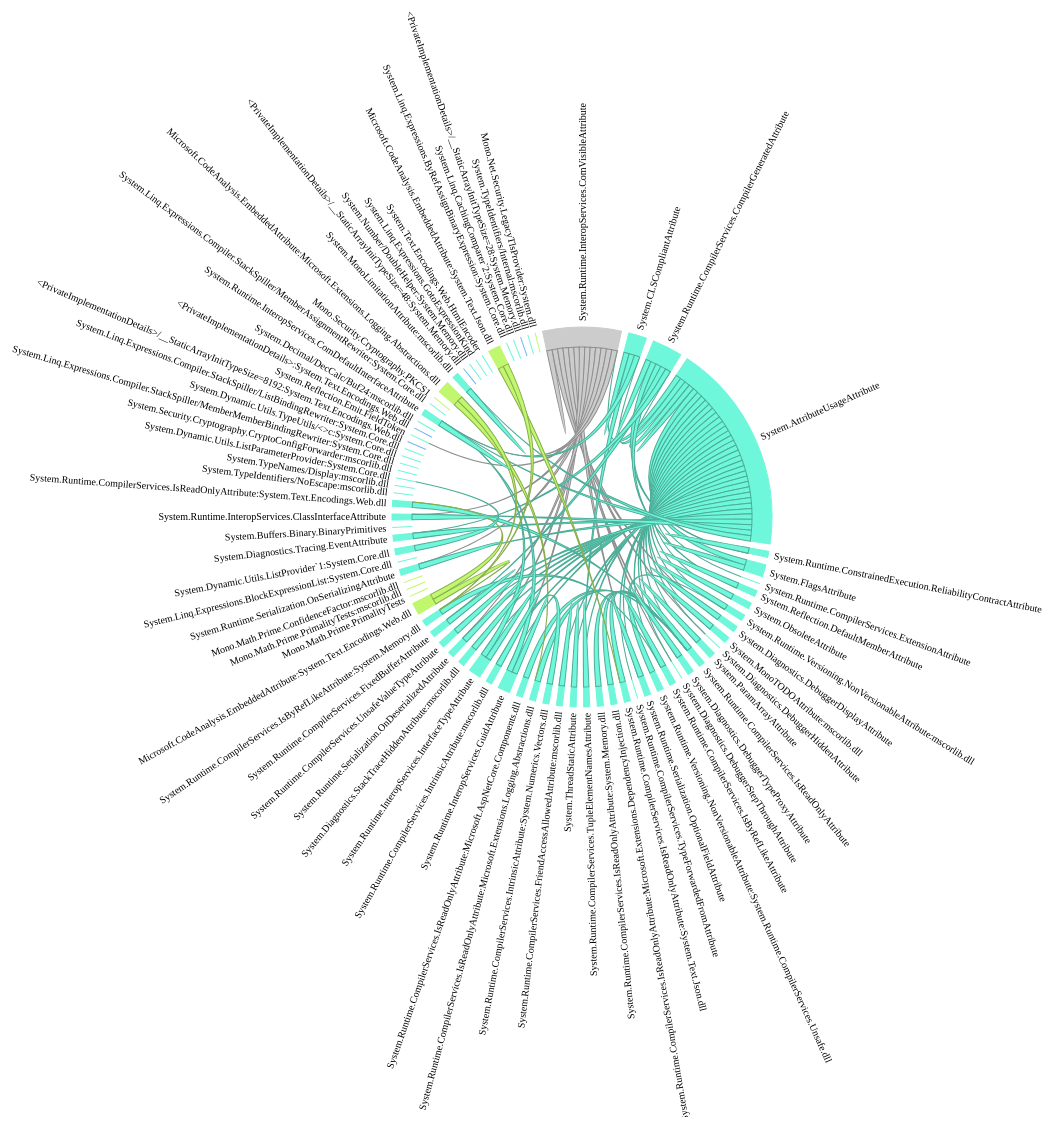
D3 v4 page, settled after 480 driven frames (8 s of simulated time); the page loaded 1 data file(s).

   
        var margin = {top: 120, right: 280, bottom: 150, left: 170},
        width = 1800,
        height = 1200,
        radius = 6;
        var svg = d3.select("body").append("svg")
                    .attr("width", width + margin.left + margin.right)
                    .attr("height", height + margin.top + margin.bottom)
                    .style("font-size", 10)
                .append("g")
                    .attr("transform", 
                            "translate(" + margin.left + "," + margin.top + ")");
        var chart = d3.chart.dependencyWheel()
                        .width(1200)
                        .margin(430)   // used to display package names
                        .padding(.04); // separating groups in the wheel
        var request = new XMLHttpRequest();
        request.open("GET", "json/data.json", false);
        request.send(null)
        var data = JSON.parse(request.responseText);
        console.log(data)
        svg.append('g')
            .datum(data)
            .call(chart);


        
    
// ── d3.dependencyWheel.js
d3.chart = d3.chart || {};

/**
 * Dependency wheel chart for d3.js
 *
 * Usage:
 * var chart = d3.chart.dependencyWheel();
 * d3.select('#chart_placeholder')
 *   .datum({
 *      packageNames: [the name of the packages in the matrix],
 *      matrix: [your dependency matrix]
 *   })
 *   .call(chart);
 *
 * // Data must be a matrix of dependencies. The first item must be the main package.
 * // For instance, if the main package depends on packages A and B, and package A
 * // also depends on package B, you should build the data as follows:
 *
 * var data = {
 *   packageNames: ['Main', 'A', 'B'],
 *   matrix: [[0, 1, 1], // Main depends on A and B
 *            [0, 0, 1], // A depends on B
 *            [0, 0, 0]] // B doesn't depend on A or Main
 * };
 *
 * // You can customize the chart width, margin (used to display package names),
 * // and padding (separating groups in the wheel)
 * var chart = d3.chart.dependencyWheel().width(700).margin(150).padding(.02);
 *
 * @author François Zaninotto
 * @license MIT
 * @see https://github.com/fzaninotto/DependencyWheel for complete source and license
 */
d3.chart.dependencyWheel = function(options) {

  var width = 700;
  var margin = 150;
  var padding = 0.02;

  function chart(selection) {
    selection.each(function(data) {

      var matrix = data.matrix;
      var packageNames = data.packageNames;
      var radius = width / 2 - margin;

      // create the layout
      var chord = d3.chord()
        .padAngle(padding)
        .sortSubgroups(d3.descending);

      // Select the svg element, if it exists.
      var svg = d3.select(this).selectAll("svg").data([data]);

      // Otherwise, create the skeletal chart.
      var gEnter = svg.enter().append("svg:svg")
        .attr("width", width)
        .attr("height", width)
        .attr("class", "dependencyWheel")
      .append("g")
        .attr("transform", "translate(" + (width / 2) + "," + (width / 2) + ")");

      var arc = d3.arc()
        .innerRadius(radius)
        .outerRadius(radius + 20);

      var fill = function(d) {
        if (d.index === 0) return '#ccc';
        return "hsl(" + parseInt(((packageNames[d.index][0].charCodeAt() - 97) / 26) * 360, 10) + ",90%,70%)";
      };

      // Returns an event handler for fading a given chord group.
      var fade = function(opacity) {
        return function(g, i) {
          gEnter.selectAll(".chord")
              .filter(function(d) {
                return d.source.index != i && d.target.index != i;
              })
            .transition()
              .style("opacity", opacity);
          var groups = [];
          gEnter.selectAll(".chord")
              .filter(function(d) {
                if (d.source.index == i) {
                  groups.push(d.target.index);
                }
                if (d.target.index == i) {
                  groups.push(d.source.index);
                }
              });
          groups.push(i);
          var length = groups.length;
          gEnter.selectAll('.group')
              .filter(function(d) {
                for (var i = 0; i < length; i++) {
                  if(groups[i] == d.index) return false;
                }
                return true;
              })
              .transition()
                .style("opacity", opacity);
        };
      };

      var chordResult = chord(matrix);

      var rootGroup = chordResult.groups[0];
      var rotation = - (rootGroup.endAngle - rootGroup.startAngle) / 2 * (180 / Math.PI);

      var g = gEnter.selectAll("g.group")
        .data(chordResult.groups)
        .enter().append("svg:g")
        .attr("class", "group")
        .attr("transform", function(d) {
          return "rotate(" + rotation + ")";
        });

      g.append("svg:path")
        .style("fill", fill)
        .style("stroke", fill)
        .attr("d", arc)
        .style("cursor", "pointer")
        .on("mouseover", fade(0.1))
        .on("mouseout", fade(1));

      g.append("svg:text")
        .each(function(d) { d.angle = (d.startAngle + d.endAngle) / 2; })
        .attr("dy", ".35em")
        .style("word-wrap", "normal")
        .attr("text-anchor", function(d) { return d.angle > Math.PI ? "end" : null; })
        .attr("transform", function(d) {
          return "rotate(" + (d.angle * 180 / Math.PI - 90) + ")" +
            "translate(" + (radius + 26) + ")" +
            (d.angle > Math.PI ? "rotate(180)" : "");
        })
        .style("cursor", "pointer")
        .text(function(d) { return packageNames[d.index]; })
        .on("mouseover", fade(0.1))
        .on("mouseout", fade(1));

      gEnter.selectAll("path.chord")
          .data(chordResult)
          .enter().append("svg:path")
          .attr("class", "chord")
          .style("stroke", function(d) { return d3.rgb(fill(d.source)).darker(); })
          .style("fill", function(d) { return fill(d.source); })
          .attr("d", d3.ribbon().radius(radius))
          .attr("transform", function(d) {
            return "rotate(" + rotation + ")";
          })
          .style("opacity", 1);
    });
  }

  chart.width = function(value) {
    if (!arguments.length) return width;
    width = value;
    return chart;
  };

  chart.margin = function(value) {
    if (!arguments.length) return margin;
    margin = value;
    return chart;
  };

  chart.padding = function(value) {
    if (!arguments.length) return padding;
    padding = value;
    return chart;
  };

  return chart;
};

### data: json/data.json
{
 "matrix": [
  [
   1,
   0,
   0,
   0,
   0,
   0,
   0,
   0,
   "... 67 more items"
  ],
  [
   0,
   1,
   0,
   0,
   0,
   0,
   0,
   0,
   "... 67 more items"
  ],
  [
   0,
   0,
   1,
   0,
   1,
   0,
   0,
   1,
   "... 67 more items"
  ],
  [
   1,
   1,
   1,
   1,
   1,
   1,
   1,
   1,
   "... 67 more items"
  ],
  [
   0,
   0,
   0,
   0,
   1,
   0,
   0,
   0,
   "... 67 more items"
  ],
  [
   0,
   0,
   0,
   1,
   0,
   1,
   0,
   0,
   "... 67 more items"
  ],
  [
   0,
   0,
   0,
   0,
   0,
   0,
   0,
   0,
   "... 67 more items"
  ],
  [
   0,
   0,
   0,
   0,
   0,
   0,
   0,
   1,
   "... 67 more items"
  ],
  "... 67 more items"
 ],
 "packageNames": [
  "System.Runtime.InteropServices.ComVisibl…",
  "System.CLSCompliantAttribute",
  "System.Runtime.CompilerServices.Compiler…",
  "System.AttributeUsageAttribute",
  "System.Runtime.ConstrainedExecution.Reli…",
  "System.FlagsAttribute",
  "System.Runtime.CompilerServices.Extensio…",
  "System.Reflection.DefaultMemberAttribute",
  "... 67 more items"
 ]
}